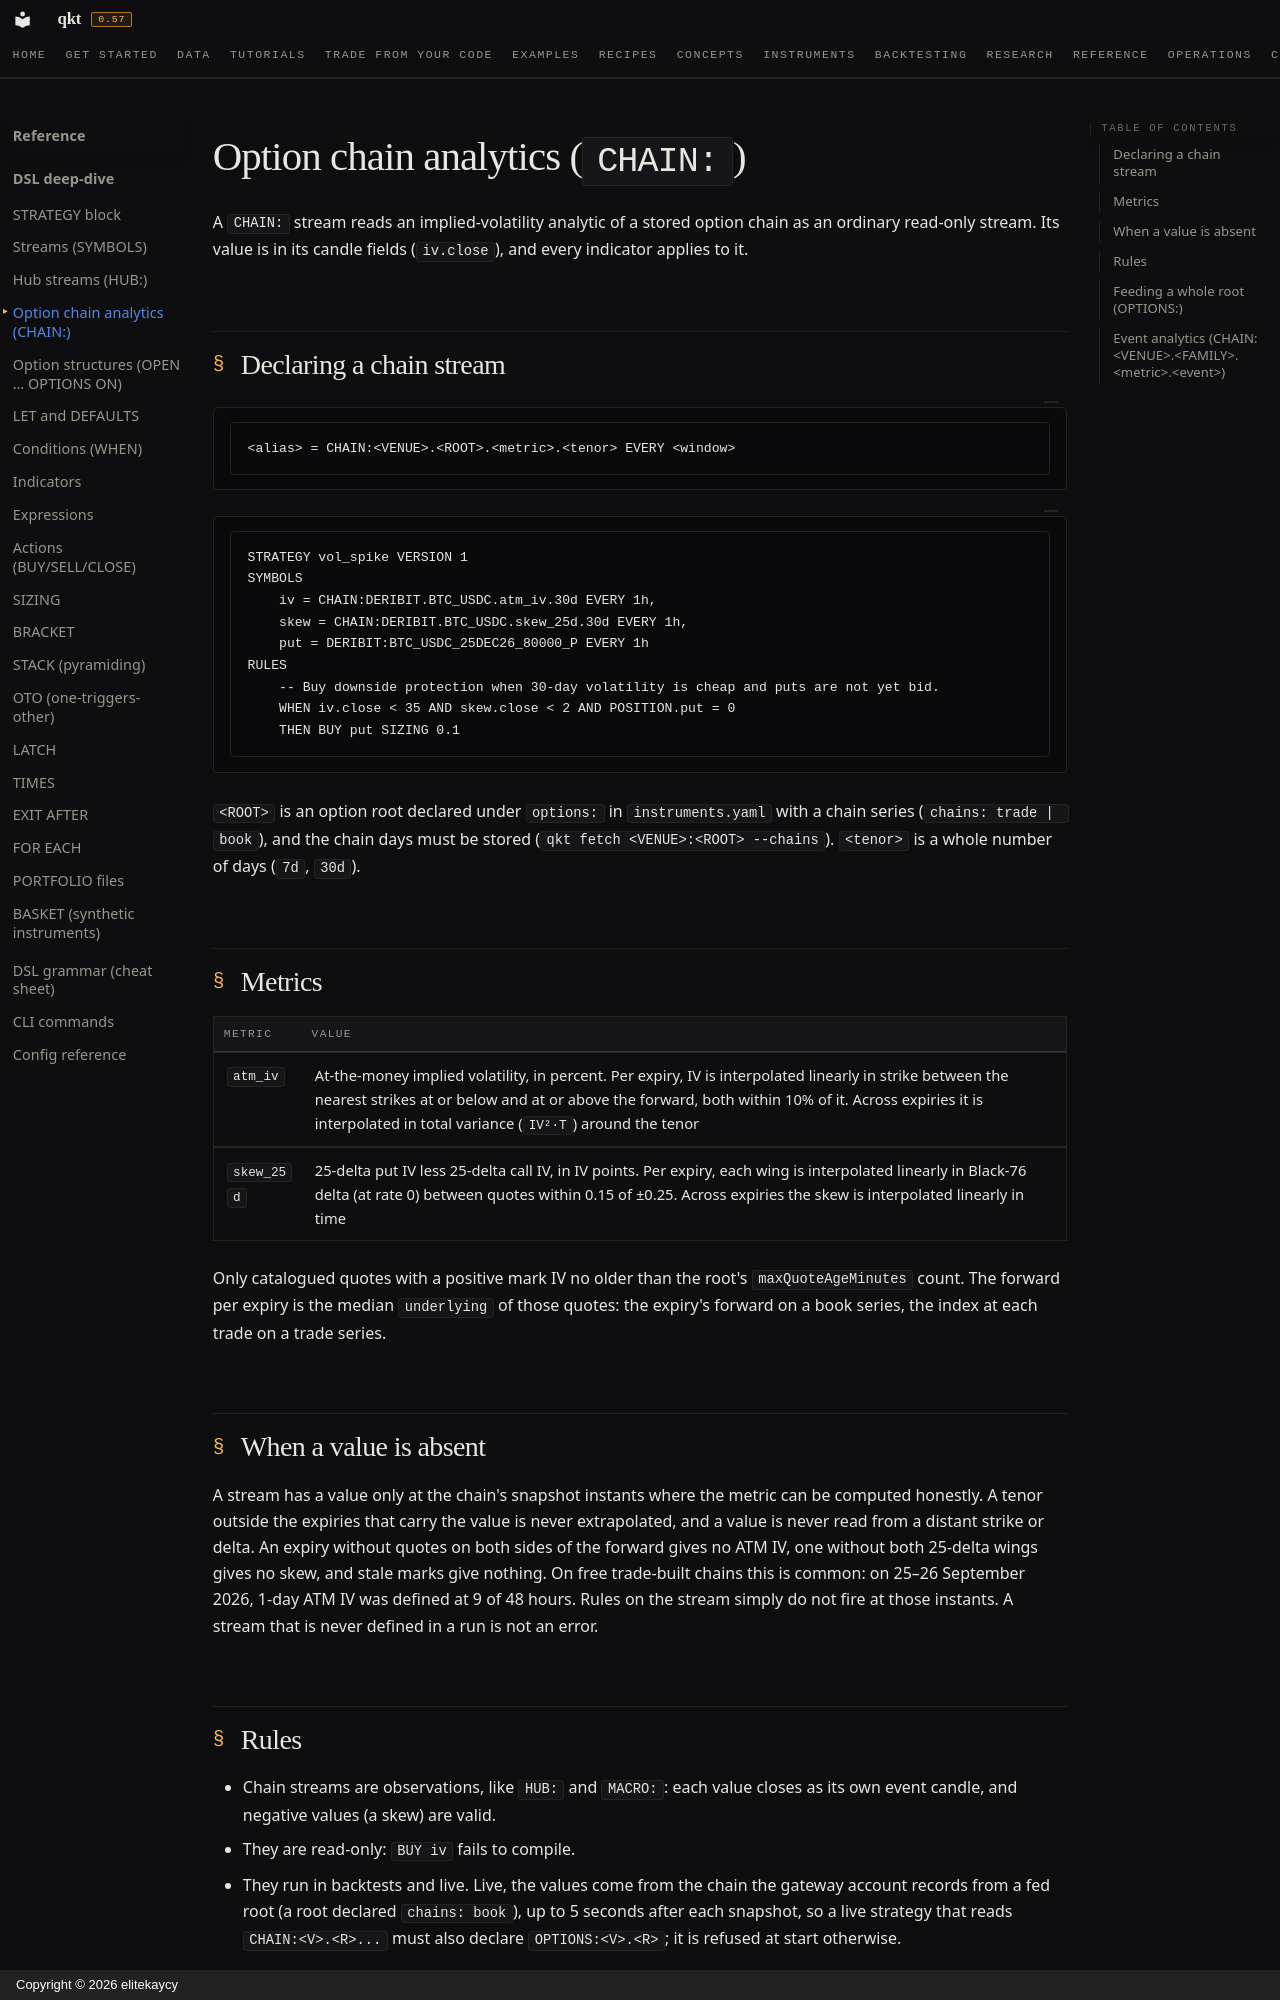

repository: elitekaycy/qkt · page: reference/dsl/chain/index.html · generator: mkdocs · copyright: Copyright © 2026 elitekaycy

# Option chain analytics (`CHAIN:`)

A `CHAIN:` stream reads an implied-volatility analytic of a stored option chain as an ordinary
read-only stream. Its value is in its candle fields (`iv.close`), and every indicator applies to it.

## Declaring a chain stream

<!-- qkt-doc: grammar -->
```qkt
<alias> = CHAIN:<VENUE>.<ROOT>.<metric>.<tenor> EVERY <window>
```

```qkt
STRATEGY vol_spike VERSION 1
SYMBOLS
    iv = CHAIN:DERIBIT.BTC_USDC.atm_iv.30d EVERY 1h,
    skew = CHAIN:DERIBIT.BTC_USDC.skew_25d.30d EVERY 1h,
    put = DERIBIT:BTC_USDC_25DEC26_80000_P EVERY 1h
RULES
    -- Buy downside protection when 30-day volatility is cheap and puts are not yet bid.
    WHEN iv.close < 35 AND skew.close < 2 AND POSITION.put = 0
    THEN BUY put SIZING 0.1
```

`<ROOT>` is an option root declared under `options:` in `instruments.yaml` with a chain series
(`chains: trade | book`), and the chain days must be stored (`qkt fetch <VENUE>:<ROOT> --chains`).
`<tenor>` is a whole number of days (`7d`, `30d`).

## Metrics

| Metric | Value |
|---|---|
| `atm_iv` | At-the-money implied volatility, in percent. Per expiry, IV is interpolated linearly in strike between the nearest strikes at or below and at or above the forward, both within 10% of it. Across expiries it is interpolated in total variance (`IV²·T`) around the tenor |
| `skew_25d` | 25-delta put IV less 25-delta call IV, in IV points. Per expiry, each wing is interpolated linearly in Black-76 delta (at rate 0) between quotes within 0.15 of ±0.25. Across expiries the skew is interpolated linearly in time |

Only catalogued quotes with a positive mark IV no older than the root's `maxQuoteAgeMinutes` count. The forward per
expiry is the median `underlying` of those quotes: the expiry's forward on a book series, the index
at each trade on a trade series.

## When a value is absent

A stream has a value only at the chain's snapshot instants where the metric can be computed
honestly. A tenor outside the expiries that carry the value is never extrapolated, and a value is
never read from a distant strike or delta. An expiry without quotes on both sides of the forward
gives no ATM IV, one without both 25-delta wings gives no skew, and stale marks give nothing. On free
trade-built chains this is common: on 25–26 September 2026, 1-day ATM IV was defined at 9 of 48
hours. Rules on the stream simply do not fire at those instants. A stream that is never defined in a
run is not an error.

## Rules

- Chain streams are observations, like `HUB:` and `MACRO:`: each value closes as its own event
  candle, and negative values (a skew) are valid.
- They are read-only: `BUY iv` fails to compile.
- They run in backtests and live. Live, the values come from the chain the gateway account records
  from a fed root (a root declared `chains: book`), up to 5 seconds after each snapshot, so a live
  strategy that reads `CHAIN:<V>.<R>...` must also declare `OPTIONS:<V>.<R>`; it is refused at start
  otherwise.
